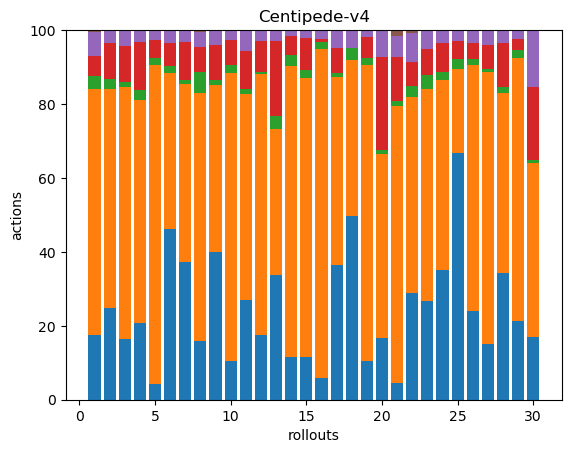

Source data for this figure (header and first rows):
79, 300, 16, 25, 29, 2, 0, 0, 0, 0, 0, 0, 0, 0, 0, 0, 0, 0
58, 139, 6, 23, 8, 0, 0, 0, 0, 0, 0, 0, 0, 0, 0, 0, 0, 0
47, 196, 4, 28, 12, 0, 0, 0, 0, 0, 0, 0, 0, 0, 0, 0, 0, 0
44, 127, 6, 27, 7, 0, 0, 0, 0, 0, 0, 0, 0, 0, 0, 0, 0, 0
12, 236, 5, 14, 7, 0, 0, 0, 0, 0, 0, 0, 0, 0, 0, 0, 0, 0
129, 118, 5, 17, 10, 0, 0, 0, 0, 0, 0, 0, 0, 0, 0, 0, 0, 0
94, 121, 3, 26, 8, 0, 0, 0, 0, 0, 0, 0, 0, 0, 0, 0, 0, 0
28, 119, 10, 12, 7, 1, 0, 0, 0, 0, 0, 0, 0, 0, 0, 0, 0, 0
100, 113, 3, 24, 10, 0, 0, 0, 0, 0, 0, 0, 0, 0, 0, 0, 0, 0
20, 149, 4, 13, 5, 0, 0, 0, 0, 0, 0, 0, 0, 0, 0, 0, 0, 0
124, 256, 7, 47, 25, 1, 0, 0, 0, 0, 0, 0, 0, 0, 0, 0, 0, 0
61, 248, 2, 30, 10, 0, 0, 0, 0, 0, 0, 0, 0, 0, 0, 0, 0, 0
93, 109, 10, 56, 7, 1, 0, 0, 0, 0, 0, 0, 0, 0, 0, 0, 0, 0
27, 185, 7, 12, 4, 0, 0, 0, 0, 0, 0, 0, 0, 0, 0, 0, 0, 0
32, 209, 6, 24, 5, 1, 0, 0, 0, 0, 0, 0, 0, 0, 0, 0, 0, 0
21, 323, 6, 3, 8, 1, 0, 0, 0, 0, 0, 0, 0, 0, 0, 0, 0, 0
75, 104, 2, 14, 10, 0, 0, 0, 0, 0, 0, 0, 0, 0, 0, 0, 0, 0
73, 62, 5, 0, 7, 0, 0, 0, 0, 0, 0, 0, 0, 0, 0, 0, 0, 0
21, 161, 4, 11, 4, 0, 0, 0, 0, 0, 0, 0, 0, 0, 0, 0, 0, 0
44, 131, 3, 66, 19, 0, 0, 0, 0, 0, 0, 0, 0, 0, 0, 0, 0, 0
23, 373, 7, 60, 28, 8, 0, 0, 0, 0, 0, 0, 0, 0, 0, 0, 0, 0
105, 194, 11, 24, 28, 3, 0, 0, 0, 0, 0, 0, 0, 0, 0, 0, 0, 0
37, 80, 5, 10, 7, 0, 0, 0, 0, 0, 0, 0, 0, 0, 0, 0, 0, 0
71, 104, 4, 16, 7, 0, 0, 0, 0, 0, 0, 0, 0, 0, 0, 0, 0, 0
152, 52, 6, 11, 7, 0, 0, 0, 0, 0, 0, 0, 0, 0, 0, 0, 0, 0
61, 168, 4, 11, 9, 0, 0, 0, 0, 0, 0, 0, 0, 0, 0, 0, 0, 0
71, 346, 3, 31, 18, 1, 0, 0, 0, 0, 0, 0, 0, 0, 0, 0, 0, 0
95, 135, 4, 33, 10, 0, 0, 0, 0, 0, 0, 0, 0, 0, 0, 0, 0, 0
68, 227, 7, 9, 7, 1, 0, 0, 0, 0, 0, 0, 0, 0, 0, 0, 0, 0
59, 163, 3, 69, 53, 0, 0, 0, 0, 0, 0, 0, 0, 0, 0, 0, 0, 0
